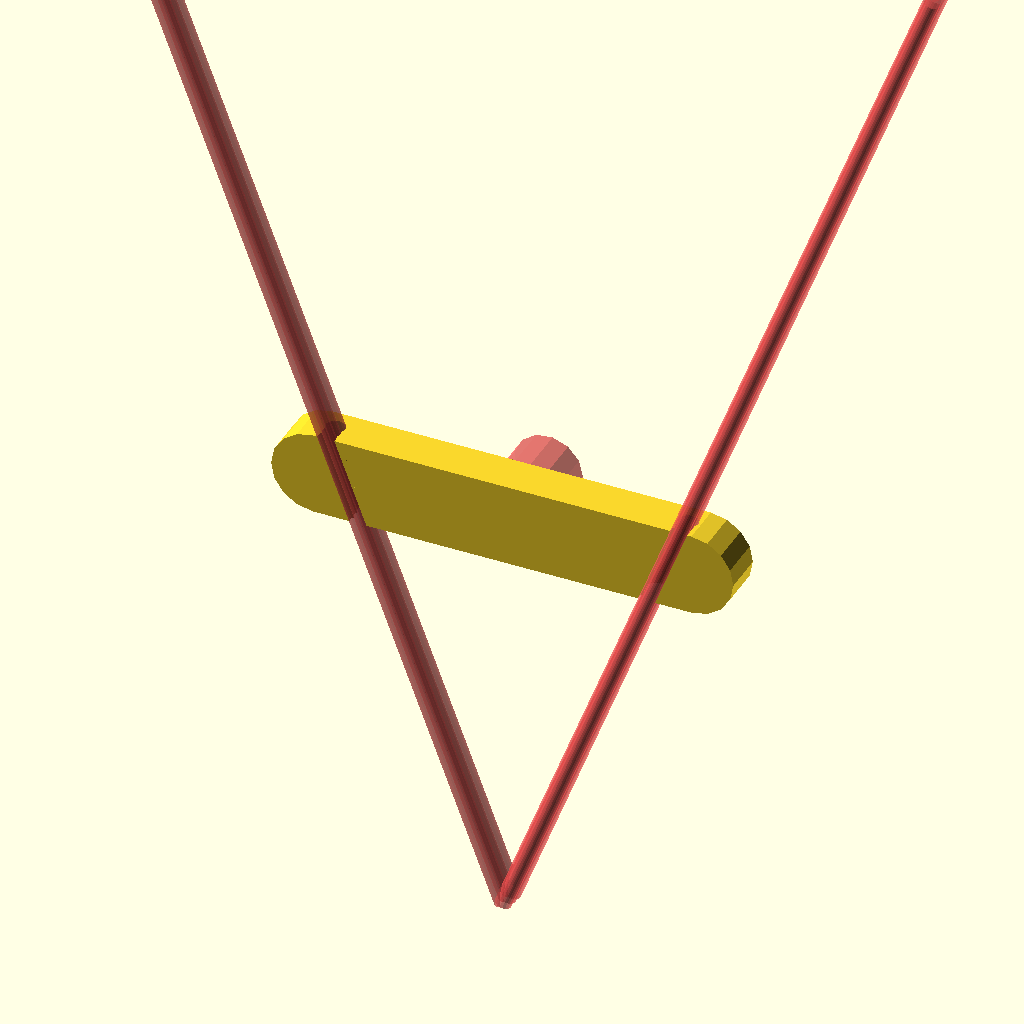
Cell 1: the model at its default parameters.
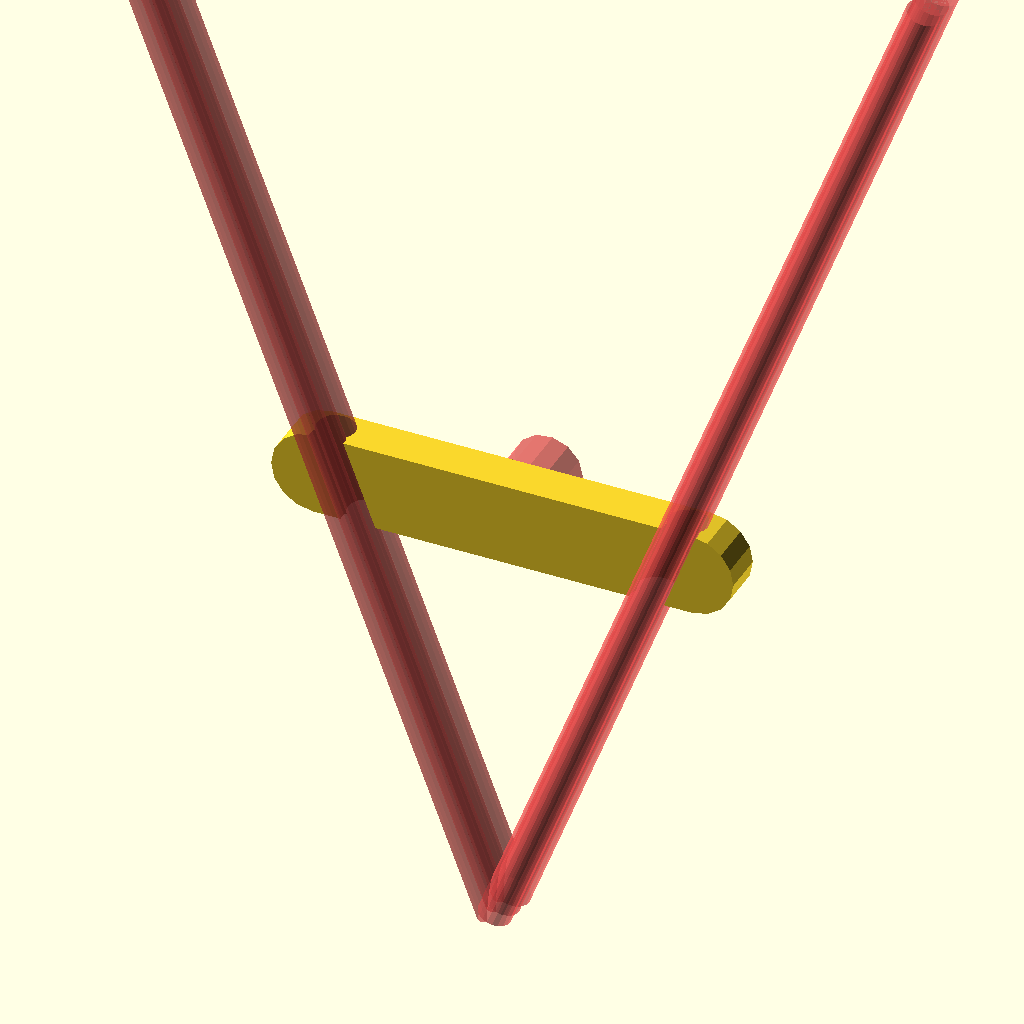
Cell 2: szprycha_srednica = 4.4 (everything else at default).
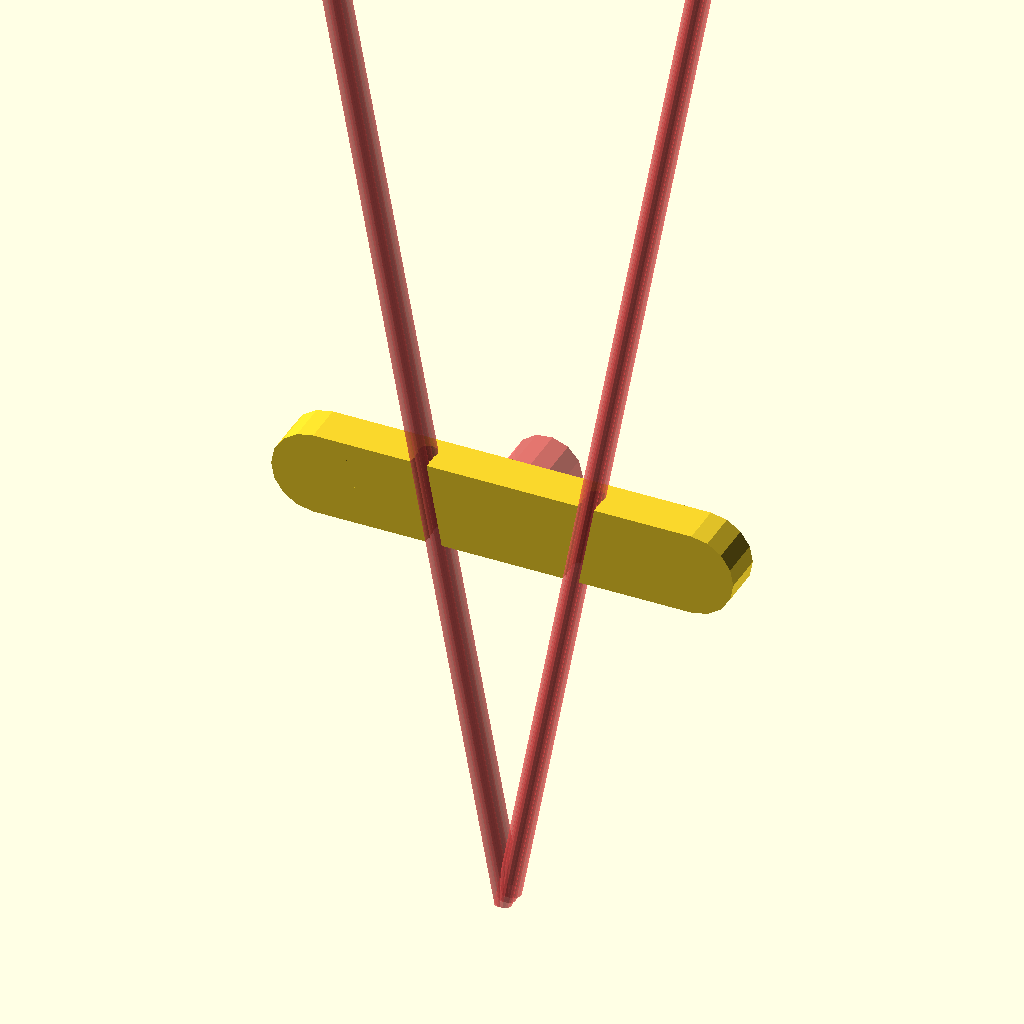
Cell 3: the same model with szprycha_dlugosc = 286.
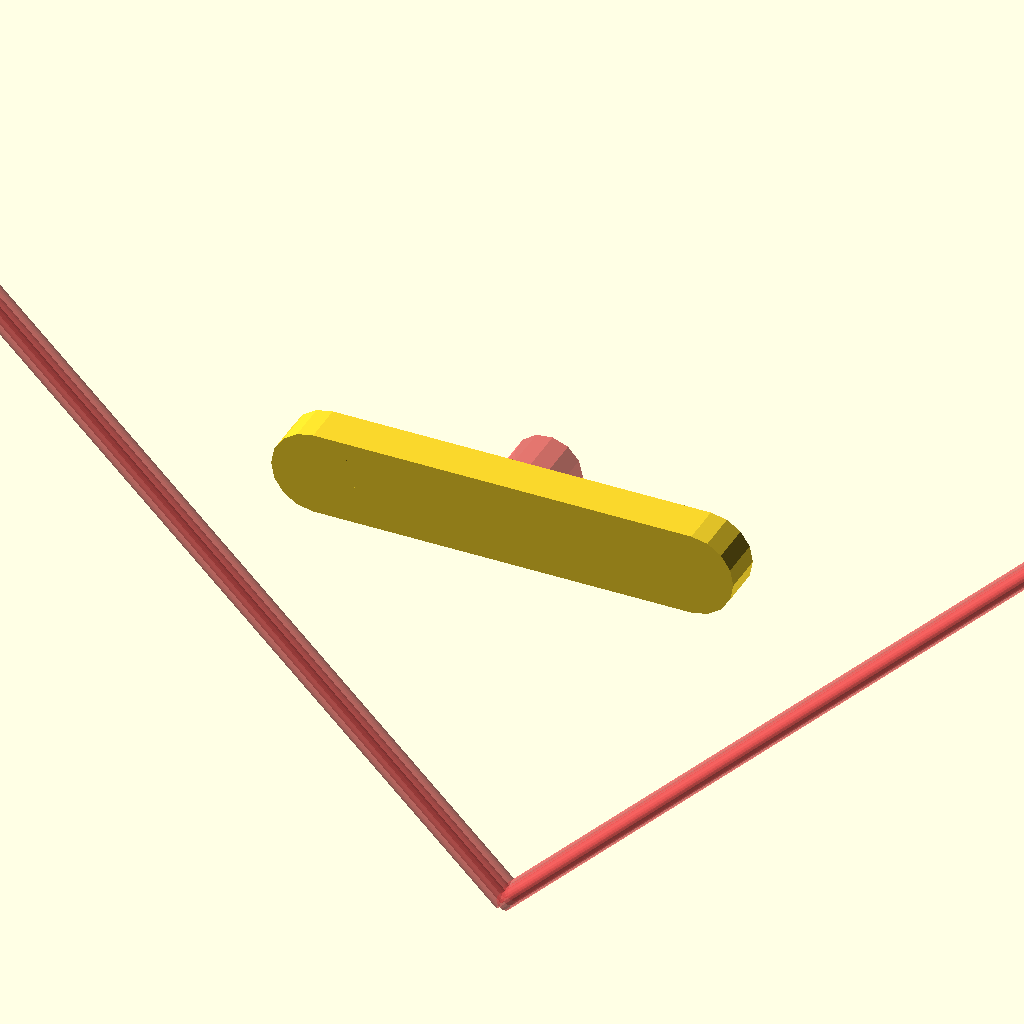
Cell 4: the same model with szprychy_odstep = 204.
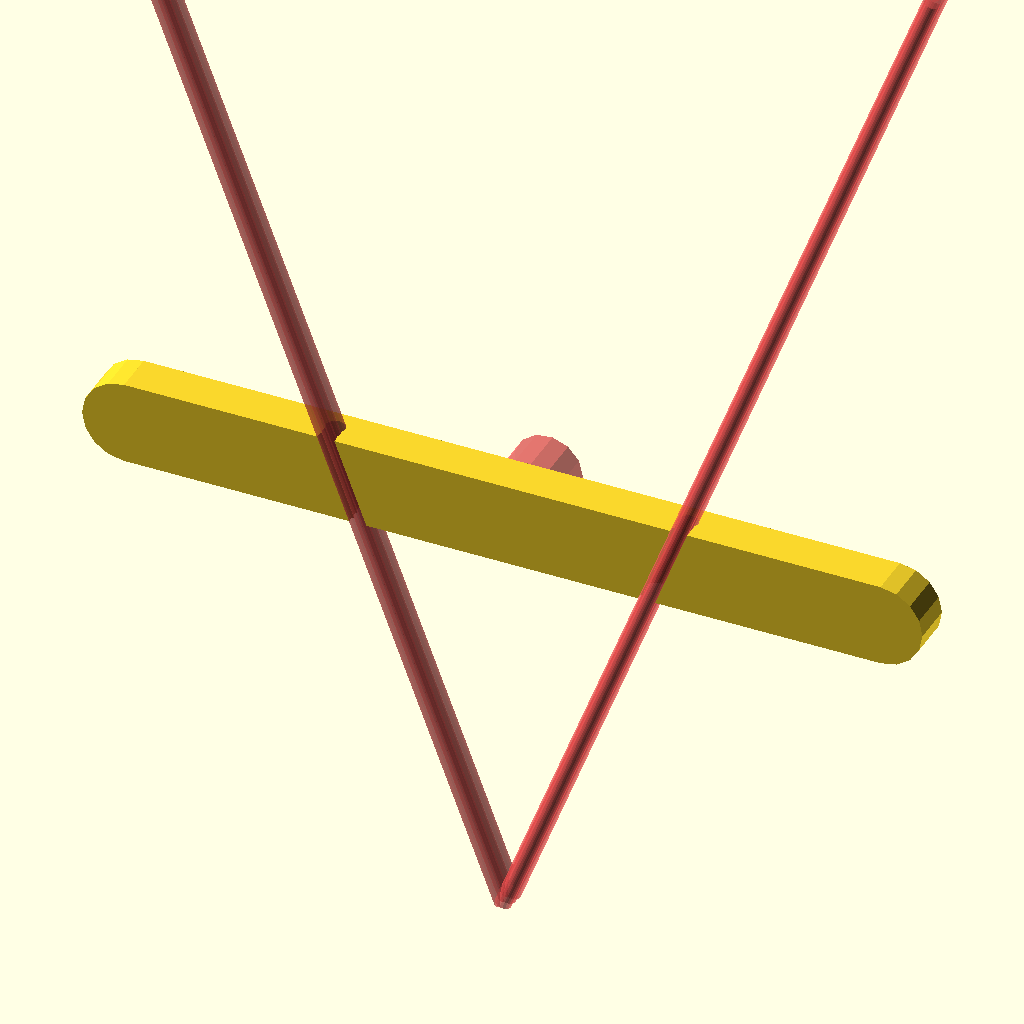
Cell 5 — uchwyt_dlugosc set to 90, the other parameters unchanged.
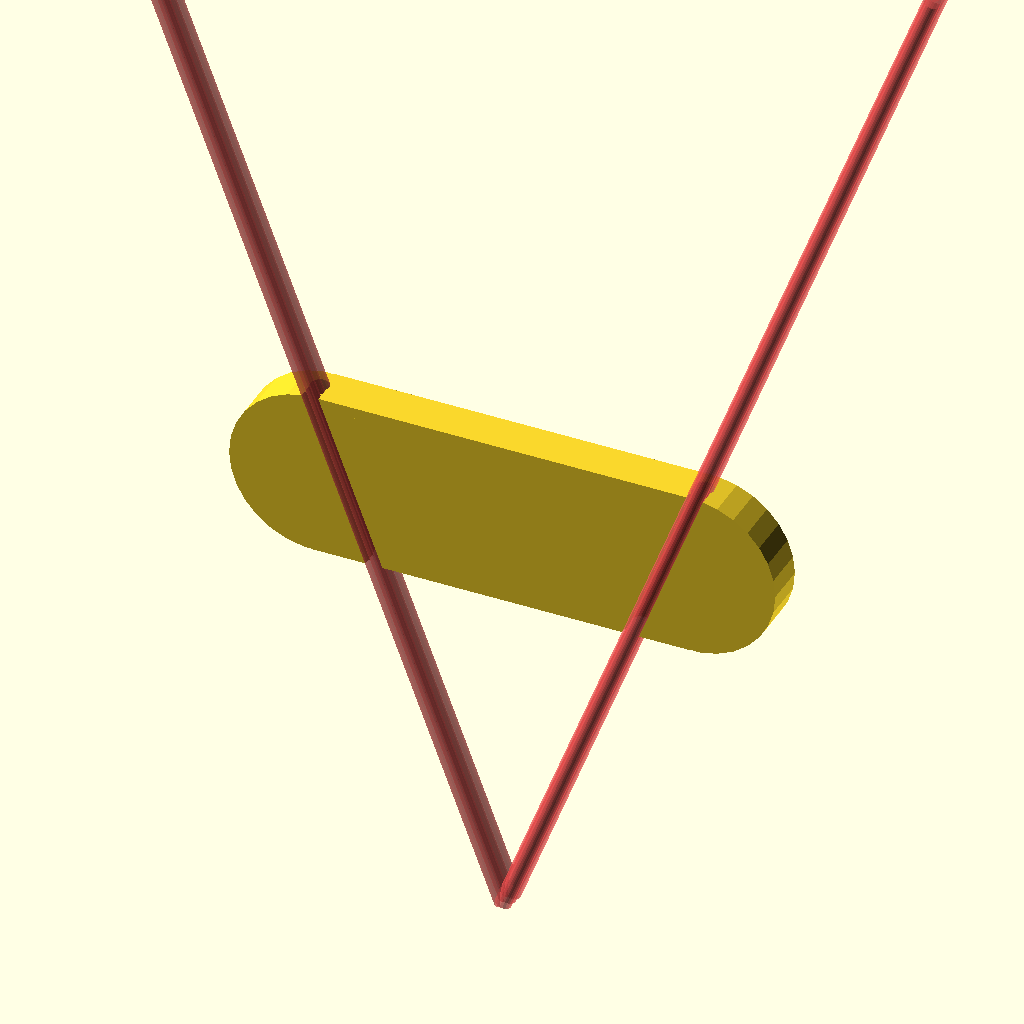
Cell 6 — uchwyt_szerokosc set to 20, the other parameters unchanged.
All cells are drawn from one camera (rotation 55°, 0°, 25°, orthographic, colour scheme Cornfield), so only the parameter changes between them.
OpenSCAD source file openscad/uchwyt na magnes/szprychy.scad:
szprycha_srednica = 2.2;
szprycha_dlugosc = 143;
szprychy_odstep = 102;
kat = acos((2*szprycha_dlugosc*szprycha_dlugosc-szprychy_odstep*szprychy_odstep)/(2*szprycha_dlugosc*szprycha_dlugosc));

uchwyt_dlugosc = 45;
uchwyt_szerokosc = 10;
uchwyt_grubosc = 5;
uchwyt_wysokosc = 50;
magnes_h = 3;
magnes_d = 8;

difference(){
    union(){
        translate([0,0,uchwyt_wysokosc]){
            cube([uchwyt_dlugosc,uchwyt_grubosc,uchwyt_szerokosc],center=true);
            translate([-uchwyt_dlugosc/2,0,0]){
            rotate([90,0,0]){
                cylinder(h=uchwyt_grubosc, d=uchwyt_szerokosc, center=true);
            }
        }
                    translate([uchwyt_dlugosc/2,0,0]){
            rotate([90,0,0]){
                cylinder(h=uchwyt_grubosc, d=uchwyt_szerokosc, center=true);
            }
        }
        }
    }
    
    translate([0,uchwyt_grubosc/2-magnes_h-0.2,uchwyt_wysokosc])
    {
        rotate([-90,0,0]){
            #cylinder(h = 10, d=magnes_d+0.2);
        }
    }
    
    
    rotate([0,kat/2,0]){
    #cylinder(h= szprycha_dlugosc, d=szprycha_srednica, center = false, $fn=20);
    }
    rotate([0,-kat/2,0]){
    translate([0,0,0]){
        #cylinder(h= szprycha_dlugosc, d=szprycha_srednica, center = false, $fn=20);
    }
    }
    
    translate([0, -szprycha_srednica*0.5,0]){
    rotate([0,kat/2,0]){
    #cylinder(h= szprycha_dlugosc, d=szprycha_srednica*0.9, center = false, $fn=20);
    }
    rotate([0,-kat/2,0]){
    translate([0,0,0]){
        #cylinder(h= szprycha_dlugosc, d=szprycha_srednica*0.9, center = false, $fn=20);
    }
    }
    }
        translate([0, -szprycha_srednica,0]){
    rotate([0,kat/2,0]){
    #cylinder(h= szprycha_dlugosc, d=szprycha_srednica*0.9, center = false, $fn=20);
    }
    rotate([0,-kat/2,0]){
    translate([0,0,0]){
        #cylinder(h= szprycha_dlugosc, d=szprycha_srednica*0.9, center = false, $fn=20);
    }
    }
    }
}
Customizer parameters (derived from the source; name, type, default, range or options):
szprycha_srednica: number, default 2.2
szprycha_dlugosc: number, default 143
szprychy_odstep: number, default 102
uchwyt_dlugosc: number, default 45
uchwyt_szerokosc: number, default 10
uchwyt_grubosc: number, default 5
uchwyt_wysokosc: number, default 50
magnes_h: number, default 3
magnes_d: number, default 8
